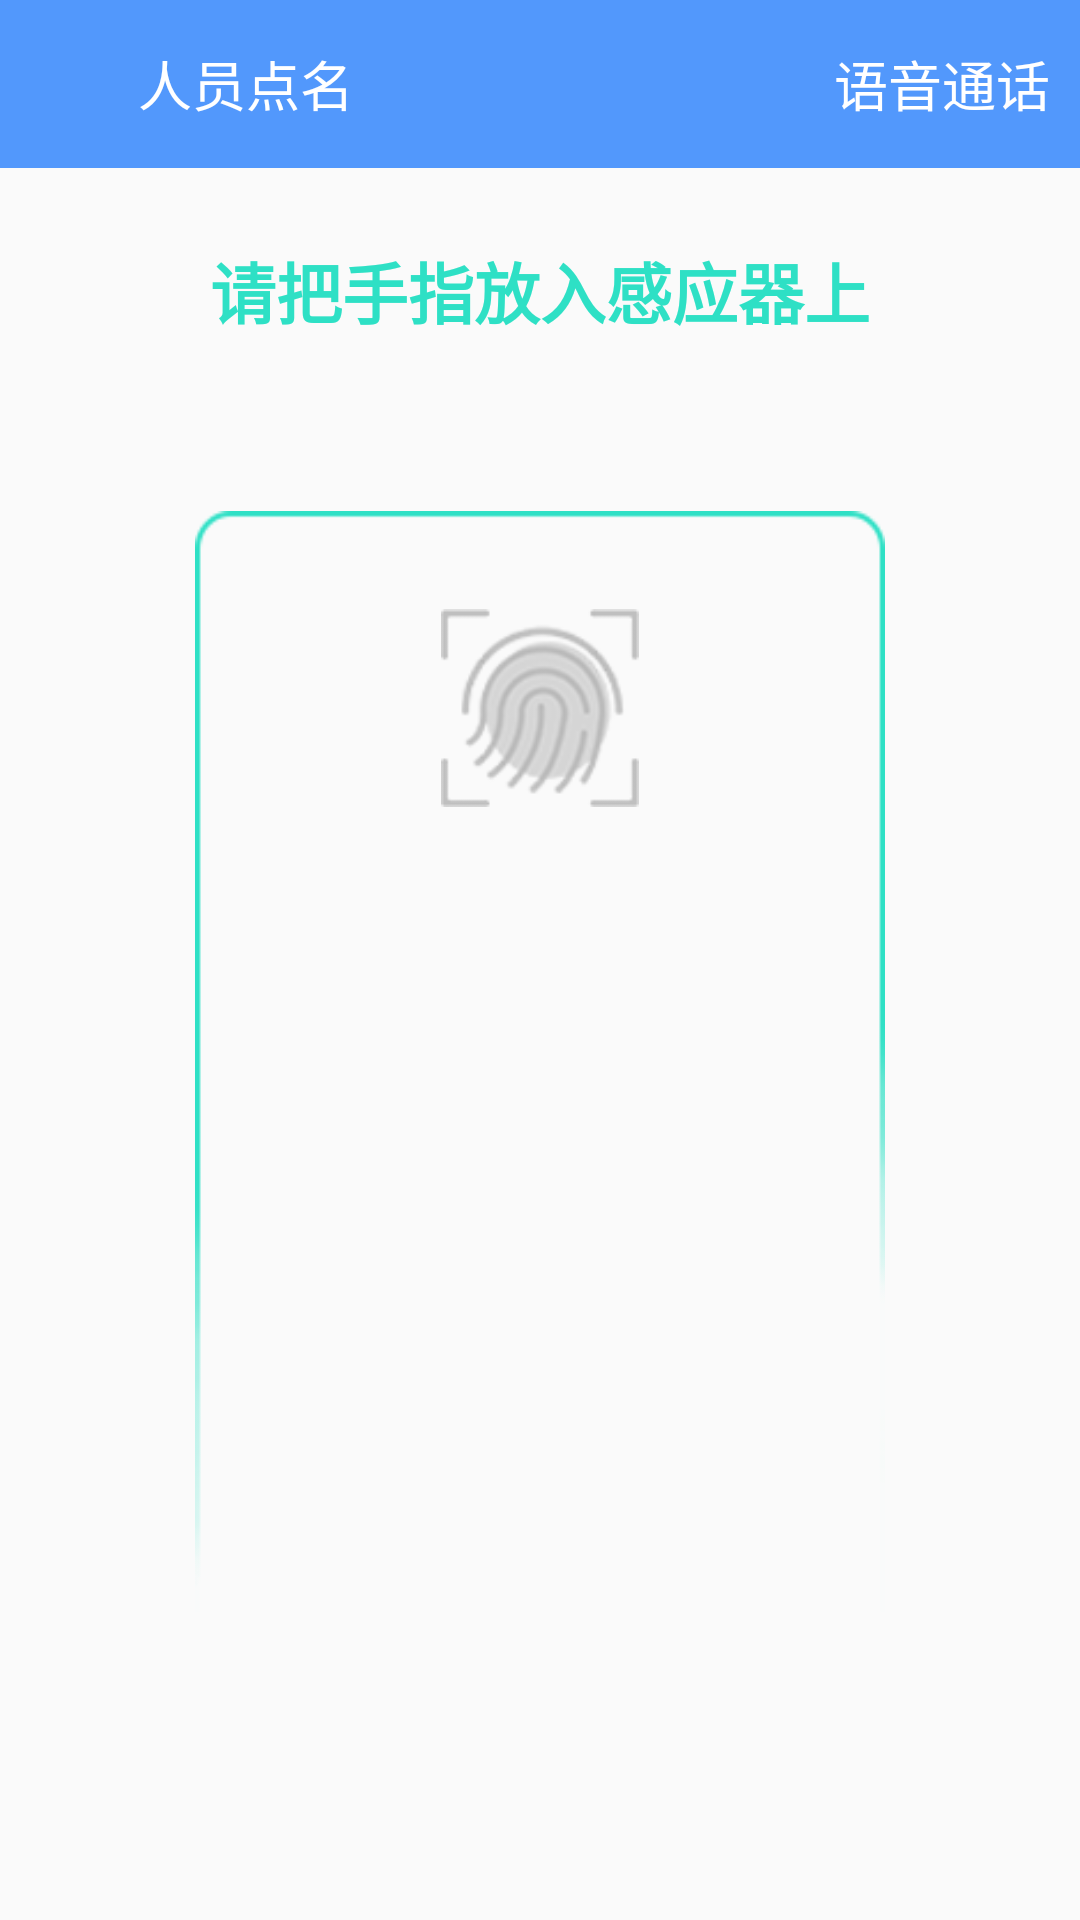

Produce the Android XML layout that renders to this screen, including the resource entries it uses.
<!-- AndroidManifest.xml: application theme AppTheme -->
<!-- res/layout/activity_jx.xml -->
<?xml version="1.0" encoding="utf-8"?>
<android.support.v7.widget.LinearLayoutCompat
    xmlns:android="http://schemas.android.com/apk/res/android"
    android:layout_width="match_parent"
    android:layout_height="match_parent"
    android:orientation="vertical"
    >
    <include
        layout="@layout/toolbar_layout"
        />
    <TextView
        android:layout_width="wrap_content"
        android:layout_height="0dp"
        android:layout_weight="1"/>
        <android.support.v7.widget.AppCompatTextView
            android:layout_width="wrap_content"
            android:layout_height="wrap_content"
            android:text="请把手指放入感应器上"
            android:layout_marginBottom="30dp"
            android:layout_gravity="center"
            android:textSize="22sp"
            android:textStyle="bold"
            android:textColor="#2ee0c5"
            />
    <FrameLayout
        android:layout_width="match_parent"
        android:layout_height="wrap_content">
        <android.support.v7.widget.AppCompatImageView
            android:layout_width="230dp"
            android:layout_height="368dp"
            android:background="@mipmap/icon_jx_bck"
            android:layout_gravity="center"
            />

        <android.support.v7.widget.AppCompatImageView
            android:layout_width="66dp"
            android:layout_height="66dp"
            android:layout_gravity="center|top"
            android:layout_marginTop="60dp"
            android:background="@mipmap/icon_jx_wen"
            />
        <android.support.v7.widget.AppCompatImageView
            android:id="@+id/jx_iv"
            android:layout_width="185dp"
            android:layout_height="368dp"
            android:layout_marginTop="55dp"
            android:layout_gravity="center"
            android:layout_marginLeft="70dp"
            />
    </FrameLayout>

    <TextView
        android:layout_width="wrap_content"
        android:layout_height="0dp"
        android:layout_weight="3"/>
</android.support.v7.widget.LinearLayoutCompat>
<!-- res/layout/toolbar_layout.xml (included above) -->
<?xml version="1.0" encoding="utf-8"?>
<android.support.v7.widget.Toolbar
    xmlns:android="http://schemas.android.com/apk/res/android"
    xmlns:app="http://schemas.android.com/apk/res-auto"
    xmlns:tools="http://schemas.android.com/tools"
    android:id="@+id/toolbar_activity"
    android:layout_width="match_parent"
    android:layout_height="?attr/actionBarSize"
    android:gravity="center"
    app:contentInsetStart="0dp"
    android:background="#5298fc"
    android:fitsSystemWindows="true"
    >
    <android.support.v7.widget.LinearLayoutCompat
        xmlns:app="http://schemas.android.com/apk/res-auto"
        android:id="@+id/rl_title"
        android:layout_width="match_parent"
        android:layout_height="wrap_content"
        android:orientation="vertical"
        >
        <RelativeLayout
            android:id="@+id/header_layout"
            android:layout_width="match_parent"
            android:layout_height="wrap_content"
            android:layout_alignParentTop="true"
            android:layout_gravity="center"
            android:layout_alignParentLeft="true"
            android:layout_alignParentStart="true">

            <android.support.v7.widget.AppCompatTextView
                android:id="@+id/right_tv"
                android:layout_width="wrap_content"
                android:layout_height="match_parent"
                android:layout_alignParentRight="true"
                android:layout_centerVertical="true"
                android:gravity="center"
                android:layout_marginRight="10dp"
                android:text="语音通话"
                android:textColor="#ffffff"
                android:textSize="18sp" />

            <android.support.v7.widget.AppCompatImageView
                android:layout_toLeftOf="@+id/right_tv"
                android:id="@+id/icon_video"
                android:layout_width="36dp"
                android:layout_height="36dp"
                android:layout_centerVertical="true"
                android:scaleType="centerInside"
                android:src="@mipmap/icon_video"
                />

            <android.support.v7.widget.AppCompatImageView
                android:id="@+id/left_image"
                android:layout_marginLeft="10dp"
                android:layout_width="36dp"
                android:layout_height="36dp"
                android:src="@mipmap/icon_menu"
                android:scaleType="centerInside"
                android:gravity="center"
                android:layout_centerVertical="true"
                android:layout_alignParentLeft="true" />

            <android.support.v7.widget.AppCompatTextView
                android:id="@+id/left_title_tv"
                android:layout_width="wrap_content"
                android:layout_height="wrap_content"
                android:layout_centerVertical="true"
                android:layout_toRightOf="@+id/left_image"
                android:gravity="center"
                android:text="人员点名"
                android:textColor="#ffffff"
                android:textSize="18sp" />

        </RelativeLayout>

    </android.support.v7.widget.LinearLayoutCompat>
</android.support.v7.widget.Toolbar>
<!-- resources referenced by this layout -->
<resources>
  <!-- mipmap icon_jx_bck: png bitmap (mipmap-xhdpi, 2724 bytes) -->
  <!-- mipmap icon_jx_wen: png bitmap (mipmap-xhdpi, 25587 bytes) -->
  <style name="AppTheme" parent="Theme.AppCompat.Light.DarkActionBar">
          
          <item name="colorPrimary">@color/colorPrimary</item>
          <item name="colorPrimaryDark">@color/colorPrimaryDark</item>
          <item name="colorAccent">@color/colorAccent</item>
          <item name="windowActionBar">false</item>
          <item name="windowNoTitle">true</item>
          <item name="android:windowIsTranslucent">true</item>
          <item name="android:windowAnimationStyle">@style/noAnimation</item>
      </style>
  <color name="colorPrimary">#008577</color>
  <color name="colorPrimaryDark">#5298fc</color>
  <color name="colorAccent">#D81B60</color>
  <style name="noAnimation">
          <item name="android:activityOpenEnterAnimation">@null</item>
          <item name="android:activityOpenExitAnimation">@null</item>
          <item name="android:activityCloseEnterAnimation">@null</item>
          <item name="android:activityCloseExitAnimation">@null</item>
          <item name="android:taskOpenEnterAnimation">@null</item>
          <item name="android:taskOpenExitAnimation">@null</item>
          <item name="android:taskCloseEnterAnimation">@null</item>
          <item name="android:taskCloseExitAnimation">@null</item>
          <item name="android:taskToFrontEnterAnimation">@null</item>
          <item name="android:taskToFrontExitAnimation">@null</item>
          <item name="android:taskToBackEnterAnimation">@null</item>
          <item name="android:taskToBackExitAnimation">@null</item>
      </style>
</resources>
